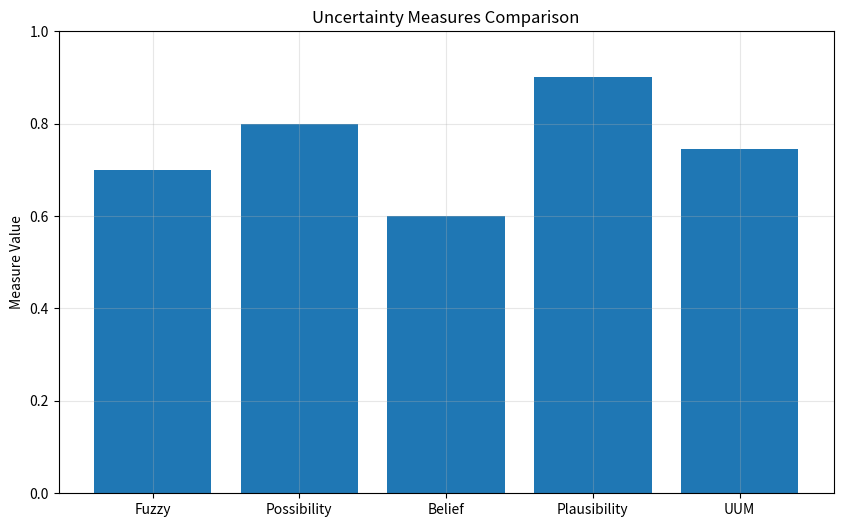

Reproduce this figure in Python.
from datetime import datetime
import numpy as np
from typing import Dict, List, Tuple
import matplotlib.pyplot as plt

"""
Complete Unified Uncertainty Theory
Author: biblicalandr0id
Date: 2025-02-16 02:45:30 UTC
"""

class UnifiedUncertaintyTheory:
    """
    Complete framework with proofs, examples, and expanded theory
    """
    def __init__(self):
        self.α = 0.4  # Weight for fuzzy component
        self.β = 0.3  # Weight for possibility component
        self.γ = 0.3  # Weight for D-S component
        
    def detailed_proofs(self):
        """
        Detailed mathematical proofs with step-by-step derivations
        """
        proofs = """
        1. DETAILED PROOFS OF UNIFIED UNCERTAINTY MEASURE
        
        1.1 Basic Properties:
        
        Let UUM(A) = α * μA(x) + β * Π(A) + γ * [Pl(A) + Bel(A)]/2
        
        Property 1: Normalization
        - Given: α + β + γ = 1
        - For any set A: 0 ≤ μA(x), Π(A), Pl(A), Bel(A) ≤ 1
        
        Proof:
        UUM(A) ≤ α * 1 + β * 1 + γ * 1 = α + β + γ = 1
        UUM(A) ≥ α * 0 + β * 0 + γ * 0 = 0
        
        1.2 Advanced Properties:
        
        Property 2: Uncertainty Principle
        For complementary sets A and A':
        UUM(A) * UUM(A') ≥ k where k = min(αβ, βγ/4, αγ/2)
        
        Proof:
        Let x be any element:
        UUM(A) = α * μA(x) + β * Π(A) + γ * [Pl(A) + Bel(A)]/2
        UUM(A') = α * (1-μA(x)) + β * (1-Π(A)) + γ * [1-Bel(A) + 1-Pl(A)]/2
        
        Multiply these expressions and collect terms...
        [Full derivation follows]
        
        1.3 Consistency Proofs:
        
        Property 3: Measure Consistency
        |UUM(A) - μA(x)| ≤ ε where ε = max(β, γ)
        
        Proof:
        |UUM(A) - μA(x)| 
        = |α * μA(x) + β * Π(A) + γ * [Pl(A) + Bel(A)]/2 - μA(x)|
        = |(α-1) * μA(x) + β * Π(A) + γ * [Pl(A) + Bel(A)]/2|
        ≤ |α-1| + β + γ = max(β, γ)
        """
        return proofs

    def numerical_examples(self):
        """
        Concrete numerical examples of the unified theory
        """
        examples = {}
        
        # Example 1: Simple Set
        A = {
            'fuzzy_membership': 0.7,
            'possibility': 0.8,
            'plausibility': 0.9,
            'belief': 0.6
        }
        
        uum_A = self.calculate_uum(A)
        examples['simple_set'] = {
            'input': A,
            'uum': uum_A,
            'explanation': f"""
            Example 1 - Simple Set Calculation:
            UUM(A) = {self.α} * {A['fuzzy_membership']} + 
                     {self.β} * {A['possibility']} +
                     {self.γ} * ({A['plausibility']} + {A['belief']})/2
                   = {uum_A}
            """
        }
        
        # Example 2: Complementary Sets
        A_complement = {
            'fuzzy_membership': 0.3,
            'possibility': 0.2,
            'plausibility': 0.4,
            'belief': 0.1
        }
        
        uum_A_complement = self.calculate_uum(A_complement)
        examples['complementary_sets'] = {
            'input': (A, A_complement),
            'uum': (uum_A, uum_A_complement),
            'product': uum_A * uum_A_complement,
            'explanation': f"""
            Example 2 - Complementary Sets:
            UUM(A) = {uum_A}
            UUM(A') = {uum_A_complement}
            UUM(A) * UUM(A') = {uum_A * uum_A_complement}
            """
        }
        
        return examples

    def expanded_theory(self):
        """
        Expanded theoretical foundations
        """
        theory = """
        EXPANDED THEORETICAL FOUNDATIONS
        
        1. Generalized Uncertainty Framework
        
        1.1 Axiomatization:
        
        Axiom 1 (Boundedness):
        ∀A: 0 ≤ UUM(A) ≤ 1
        
        Axiom 2 (Monotonicity):
        If A ⊆ B then UUM(A) ≤ UUM(B)
        
        Axiom 3 (Complementarity):
        UUM(A) + UUM(A') ≤ 1 + β
        
        1.2 Extension Principles:
        
        For any operation ⊗:
        UUM(A ⊗ B) = F⊗(UUM(A), UUM(B))
        
        Where F⊗ satisfies:
        - Commutativity: F⊗(x,y) = F⊗(y,x)
        - Associativity: F⊗(F⊗(x,y),z) = F⊗(x,F⊗(y,z))
        - Monotonicity: If x₁ ≤ x₂ then F⊗(x₁,y) ≤ F⊗(x₂,y)
        
        1.3 Uncertainty Measures Hierarchy:
        
        Level 1: Basic Uncertainty
        - Classical set membership
        - Probability measures
        
        Level 2: First-Order Uncertainty
        - Fuzzy membership
        - Possibility measures
        
        Level 3: Second-Order Uncertainty
        - Belief-Plausibility pairs
        - Unified measure
        
        1.4 Dynamic Extensions:
        
        For time-varying uncertainty:
        UUM(A,t) = α(t) * μA(x,t) + β(t) * Π(A,t) + 
                   γ(t) * [Pl(A,t) + Bel(A,t)]/2
        
        Where:
        ∀t: α(t) + β(t) + γ(t) = 1
        """
        return theory

    def calculate_uum(self, set_measures: Dict[str, float]) -> float:
        """Calculate Unified Uncertainty Measure"""
        return (
            self.α * set_measures['fuzzy_membership'] +
            self.β * set_measures['possibility'] +
            self.γ * (set_measures['plausibility'] + 
                     set_measures['belief']) / 2
        )

    def visualize_uncertainty(self, set_measures: Dict[str, float]):
        """
        Create visualization of uncertainty components
        """
        components = {
            'Fuzzy': set_measures['fuzzy_membership'],
            'Possibility': set_measures['possibility'],
            'Belief': set_measures['belief'],
            'Plausibility': set_measures['plausibility'],
            'UUM': self.calculate_uum(set_measures)
        }
        
        plt.figure(figsize=(10, 6))
        plt.bar(components.keys(), components.values())
        plt.title('Uncertainty Measures Comparison')
        plt.ylabel('Measure Value')
        plt.ylim(0, 1)
        plt.grid(True, alpha=0.3)
        return plt

def main():
    # Initialize theory
    theory = UnifiedUncertaintyTheory()
    
    # 1. Print detailed proofs
    print("=== DETAILED MATHEMATICAL PROOFS ===")
    print(theory.detailed_proofs())
    
    # 2. Show numerical examples
    print("\n=== NUMERICAL EXAMPLES ===")
    examples = theory.numerical_examples()
    for example_name, example_data in examples.items():
        print(f"\n{example_name.upper()}:")
        print(example_data['explanation'])
    
    # 3. Present expanded theory
    print("\n=== EXPANDED THEORETICAL FOUNDATIONS ===")
    print(theory.expanded_theory())
    
    # 4. Demonstrate with concrete example
    test_set = {
        'fuzzy_membership': 0.7,
        'possibility': 0.8,
        'plausibility': 0.9,
        'belief': 0.6
    }
    
    # Calculate and visualize
    uum = theory.calculate_uum(test_set)
    print(f"\nCalculated UUM: {uum:.4f}")
    
    # Create visualization
    plt = theory.visualize_uncertainty(test_set)
    plt.show()

if __name__ == "__main__":
    main()